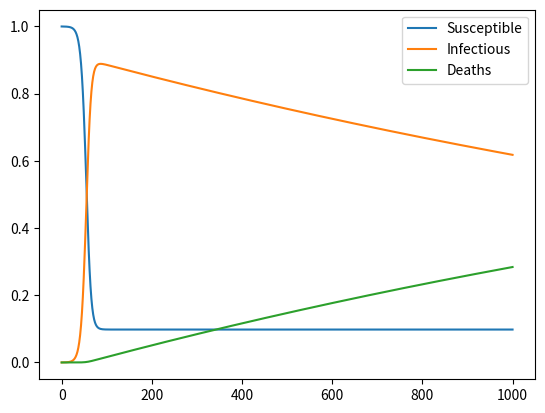

Source code (Python):
import numpy as np
from matplotlib import pyplot as plt

def base_sisd_model(init_vals, params, t):
    s, i, d = init_vals
    S, I, D = [s], [i], [d]
    alpha, beta, gamma = params
    dt = t[1] - t[0]
    for _ in t[1:]:
        s += (alpha*I[-1] - beta*S[-1]*I[-1])*dt
        i += (beta*S[-1]*I[-1] - alpha*I[-1] - gamma*I[-1])*dt
        d += (gamma*I[-1])*dt
        S.append(s)
        I.append(i)
        D.append(d)
    return np.stack([S, I, D]).T

# Define parameters
t_max = 100
dt = .1
t = np.linspace(0, t_max, int(t_max/dt) + 1)
N = 10000
init_vals = 1 - 1/N, 1/N, 0
mortality_rate = 0.02
# the recovery rate includes death and actual recovery
recovery_rate = 0.2
gamma = mortality_rate * recovery_rate
alpha = recovery_rate - gamma
beta = 2

params = alpha, beta, gamma
# Run simulation
results = base_sisd_model(init_vals, params, t)
grph = plt.plot(results)
plt.legend(grph, ('Susceptible', 'Infectious', 'Deaths'))
plt.show()
